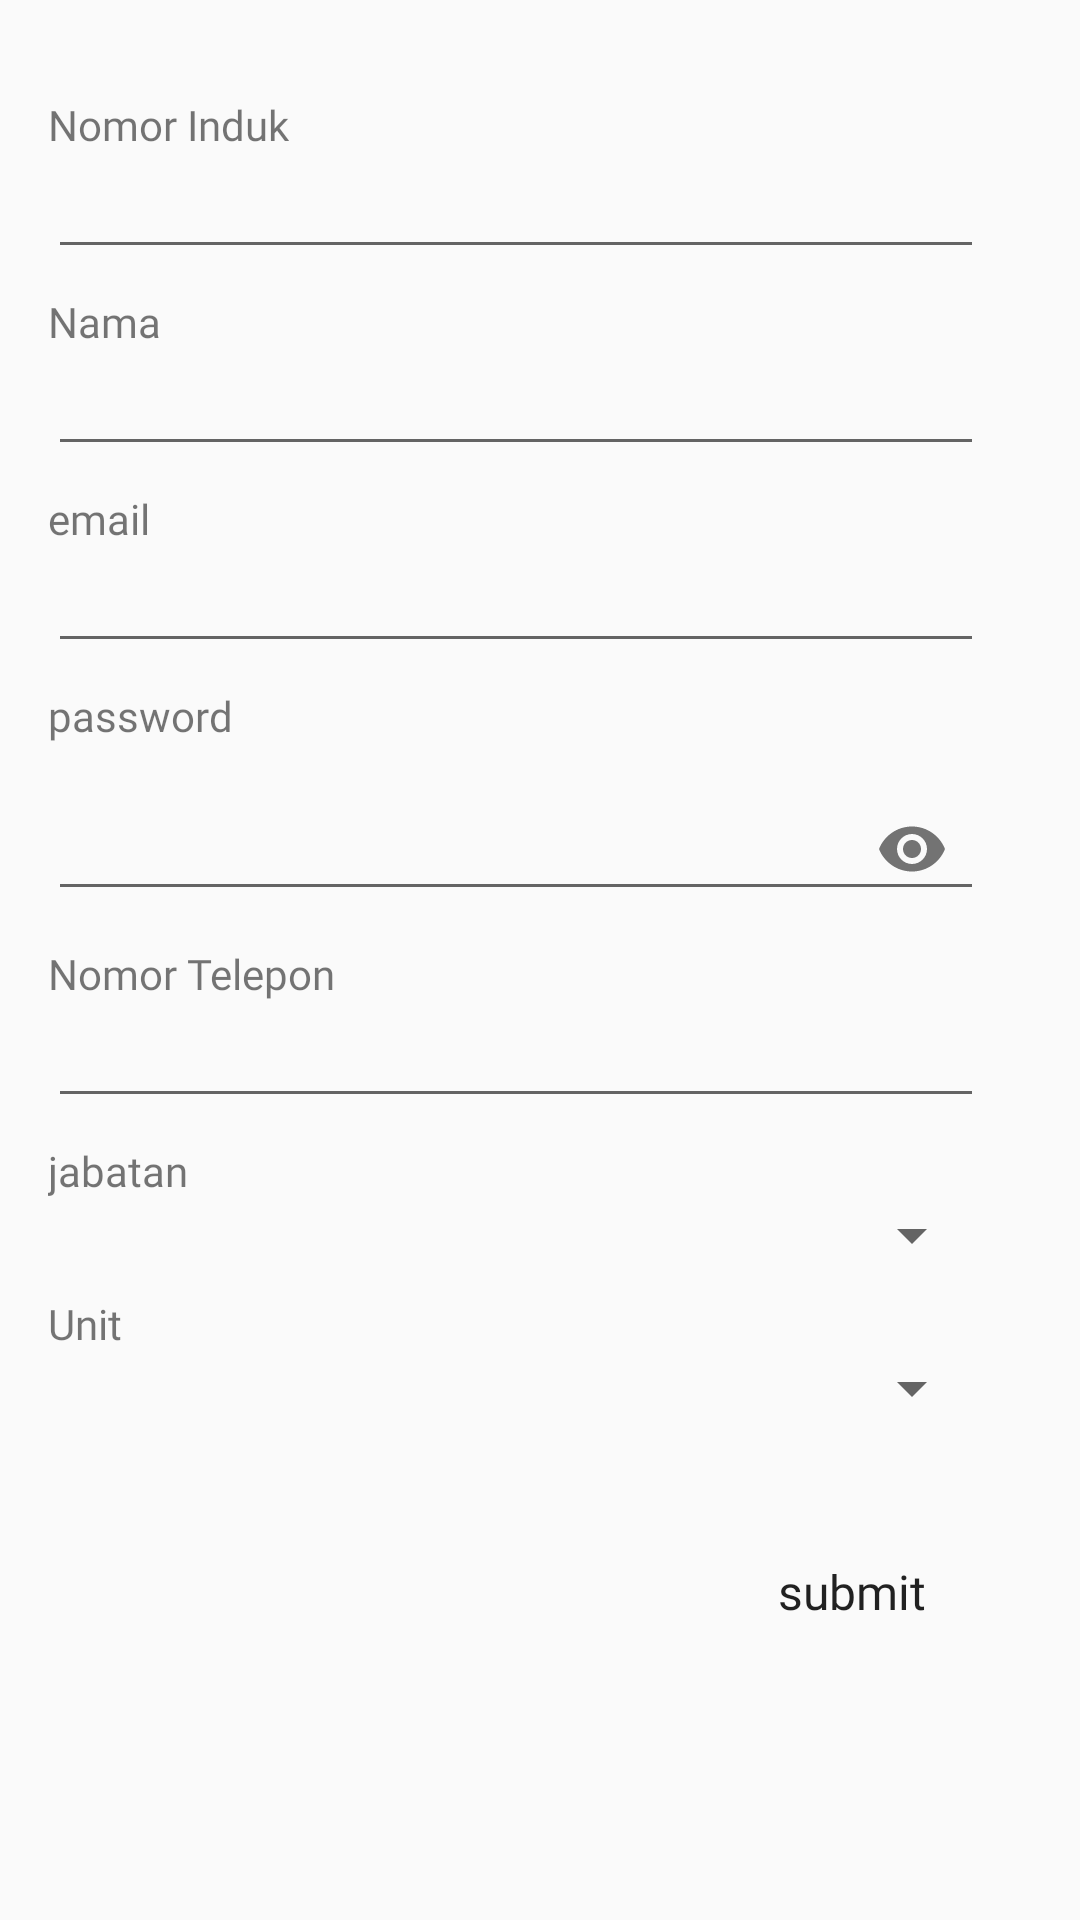

The Android layout XML behind this screen, and the referenced resources:
<!-- AndroidManifest.xml: application theme AppTheme -->
<!-- res/layout/fragment_add_account.xml -->
<?xml version="1.0" encoding="utf-8"?>
<androidx.constraintlayout.widget.ConstraintLayout
    xmlns:android="http://schemas.android.com/apk/res/android"
    xmlns:app="http://schemas.android.com/apk/res-auto"
    xmlns:tools="http://schemas.android.com/tools"
    android:layout_width="match_parent"
    android:layout_height="match_parent">

    <TextView
        android:id="@+id/textView2"
        android:layout_width="wrap_content"
        android:layout_height="wrap_content"
        android:layout_marginStart="16dp"
        android:layout_marginTop="32dp"
        android:fontFamily="@font/montserrat"
        android:text="Nomor Induk"
        android:textSize="14sp"
        app:layout_constraintStart_toStartOf="parent"
        app:layout_constraintTop_toTopOf="parent" />

    <EditText
        android:id="@+id/et_addNoInduk"
        android:layout_width="0dp"
        android:layout_height="wrap_content"
        android:layout_marginStart="16dp"
        android:layout_marginEnd="32dp"
        android:ems="10"
        android:inputType="text"
        android:fontFamily="@font/montserrat"
        android:textSize="16dp"
        app:layout_constraintEnd_toEndOf="parent"
        app:layout_constraintStart_toStartOf="parent"
        app:layout_constraintTop_toBottomOf="@+id/textView2" />

    <TextView
        android:id="@+id/textView10"
        android:layout_width="wrap_content"
        android:layout_height="wrap_content"
        android:layout_marginStart="16dp"
        android:layout_marginTop="8dp"
        android:text="Nama"
        android:fontFamily="@font/montserrat"
        android:textSize="14dp"
        app:layout_constraintStart_toStartOf="parent"
        app:layout_constraintTop_toBottomOf="@+id/et_addNoInduk" />

    <EditText
        android:id="@+id/et_addNama"
        android:layout_width="0dp"
        android:layout_height="wrap_content"
        android:layout_marginStart="16dp"
        android:layout_marginEnd="32dp"
        android:ems="10"
        android:inputType="textPersonName"
        android:fontFamily="@font/montserrat"
        android:textSize="16dp"
        app:layout_constraintEnd_toEndOf="parent"
        app:layout_constraintStart_toStartOf="parent"
        app:layout_constraintTop_toBottomOf="@+id/textView10" />

    <TextView
        android:id="@+id/textView3"
        android:layout_width="wrap_content"
        android:layout_height="wrap_content"
        android:layout_marginStart="16dp"
        android:layout_marginTop="8dp"
        android:fontFamily="@font/montserrat"
        android:text="email"
        android:textSize="14sp"
        app:layout_constraintStart_toStartOf="parent"
        app:layout_constraintTop_toBottomOf="@+id/et_addNama" />

    <EditText
        android:id="@+id/et_addEmail"
        android:layout_width="0dp"
        android:layout_height="wrap_content"
        android:layout_marginStart="16dp"
        android:layout_marginEnd="32dp"
        android:ems="10"
        android:inputType="textEmailAddress"
        android:fontFamily="@font/montserrat"
        android:textSize="16dp"
        app:layout_constraintEnd_toEndOf="parent"
        app:layout_constraintStart_toStartOf="parent"
        app:layout_constraintTop_toBottomOf="@+id/textView3" />

    <TextView
        android:id="@+id/textView4"
        android:layout_width="wrap_content"
        android:layout_height="wrap_content"
        android:layout_marginStart="16dp"
        android:layout_marginTop="8dp"
        android:fontFamily="@font/montserrat"
        android:text="password"
        android:textSize="14sp"
        app:layout_constraintStart_toStartOf="parent"
        app:layout_constraintTop_toBottomOf="@+id/et_addEmail" />

    <com.google.android.material.textfield.TextInputLayout
        android:id="@+id/etPasswordLayout"
        android:layout_width="match_parent"
        android:layout_height="wrap_content"
        app:passwordToggleEnabled="true"
        android:layout_marginStart="16dp"
        android:layout_marginEnd="32dp"
        app:layout_constraintEnd_toEndOf="parent"
        app:layout_constraintStart_toStartOf="parent"
        app:layout_constraintTop_toBottomOf="@+id/textView4">

        <com.google.android.material.textfield.TextInputEditText
            android:id="@+id/et_addPassword"
            android:layout_width="match_parent"
            android:layout_height="wrap_content"
            android:inputType="textPassword"/>
    </com.google.android.material.textfield.TextInputLayout>

    <TextView
        android:id="@+id/textView5"
        android:layout_width="0dp"
        android:layout_height="wrap_content"
        android:layout_marginStart="16dp"
        android:layout_marginTop="8dp"
        android:fontFamily="@font/montserrat"
        android:text="Nomor Telepon"
        android:textSize="14sp"
        app:layout_constraintStart_toStartOf="parent"
        app:layout_constraintTop_toBottomOf="@+id/etPasswordLayout" />

    <EditText
        android:id="@+id/et_addPhone"
        android:layout_width="0dp"
        android:layout_height="wrap_content"
        android:layout_marginStart="16dp"
        android:layout_marginEnd="32dp"
        android:ems="10"
        android:inputType="phone"
        android:fontFamily="@font/montserrat"
        android:textSize="16dp"
        app:layout_constraintEnd_toEndOf="parent"
        app:layout_constraintStart_toStartOf="parent"
        app:layout_constraintTop_toBottomOf="@+id/textView5" />

    <TextView
        android:id="@+id/textView6"
        android:layout_width="wrap_content"
        android:layout_height="wrap_content"
        android:layout_marginStart="16dp"
        android:layout_marginTop="8dp"
        android:fontFamily="@font/montserrat"
        android:text="jabatan"
        android:textSize="14sp"
        app:layout_constraintStart_toStartOf="parent"
        app:layout_constraintTop_toBottomOf="@+id/et_addPhone" />

    <Spinner
        android:id="@+id/spinnerJabatan"
        android:layout_width="0dp"
        android:layout_height="wrap_content"
        android:layout_marginStart="16dp"
        android:layout_marginEnd="32dp"
        app:layout_constraintEnd_toEndOf="parent"
        app:layout_constraintStart_toStartOf="parent"
        app:layout_constraintTop_toBottomOf="@+id/textView6" />

    <TextView
        android:id="@+id/textView7"
        android:layout_width="wrap_content"
        android:layout_height="wrap_content"
        android:layout_marginStart="16dp"
        android:layout_marginTop="8dp"
        android:fontFamily="@font/montserrat"
        android:text="Unit"
        android:textSize="14sp"
        app:layout_constraintStart_toStartOf="parent"
        app:layout_constraintTop_toBottomOf="@+id/spinnerJabatan" />

    <Spinner
        android:id="@+id/spinnerUnit"
        android:layout_width="0dp"
        android:layout_height="wrap_content"
        android:layout_marginStart="16dp"
        android:layout_marginEnd="32dp"
        app:layout_constraintEnd_toEndOf="parent"
        app:layout_constraintStart_toStartOf="parent"
        app:layout_constraintTop_toBottomOf="@+id/textView7" />

    <Button
        android:id="@+id/btn_regist"
        android:layout_width="wrap_content"
        android:layout_height="wrap_content"
        android:layout_marginTop="32dp"
        android:layout_marginEnd="32dp"
        android:background="@drawable/bg_loginbtn"
        android:text="submit"
        android:fontFamily="@font/montserrat"
        android:textSize="16dp"
        android:textAllCaps="false"
        app:layout_constraintEnd_toEndOf="parent"
        app:layout_constraintTop_toBottomOf="@+id/spinnerUnit" />
</androidx.constraintlayout.widget.ConstraintLayout>
<!-- resources referenced by this layout -->
<resources>
  <style name="AppTheme" parent="Theme.AppCompat.Light.NoActionBar">
          
          <item name="colorPrimary">@color/colorPrimary</item>
          <item name="colorPrimaryDark">@color/colorPrimaryDark</item>
          <item name="colorAccent">@color/colorAccent</item>
      </style>
  <color name="colorPrimary">#181a57</color>
  <color name="colorPrimaryDark">#110135</color>
  <color name="colorAccent">#f5a913</color>
</resources>
